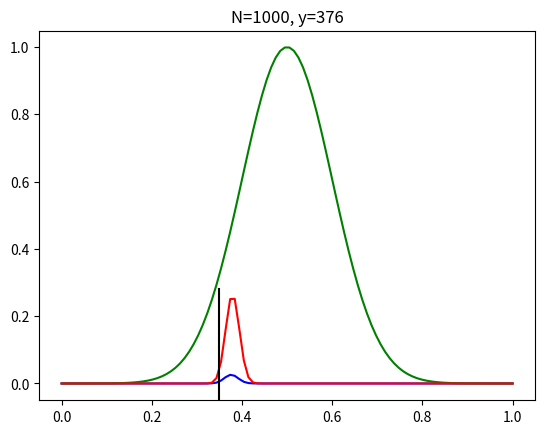

Reproduce this figure in Python.
import numpy as np
import pandas as pd
import matplotlib.pyplot as plt
import math
from scipy.stats import binom

def doubleDist(param, count, N):
  coef = math.factorial(N)/(math.factorial(count)*math.factorial(N-count))
  return np.power(param, count)*np.power(1-param, N-count)*coef

def normal(x, sgm, mu):
  coef = 1.0/np.sqrt(2*np.pi*sgm*sgm)
  return np.exp(-np.power(x-mu, 2.0)/(2*sgm*sgm))

def main():
  N = 1000
  theta = 0.35
  data = [1 if x >= theta else 0 for x in np.random.normal(size=N)]
  theta_series = np.linspace(0.0, 1.0, 100)

  y = data.count(1)
  likelihood = binom.pmf(y, N, theta_series)#doubleDist(theta_series, y, N)
  prior = normal(theta_series, 0.1, 0.5)

  posterior = likelihood*prior
  posterior /= sum(posterior)

  plt.plot(theta_series, likelihood, color='b')
  plt.plot(theta_series, prior, color='g')
  plt.plot(theta_series, posterior, color='r')
  plt.axvline(theta, ymax=0.3, color='black')
  plt.title('N={}, y={}'.format(N, y))
  plt.show()


if __name__ == "__main__":
    main()